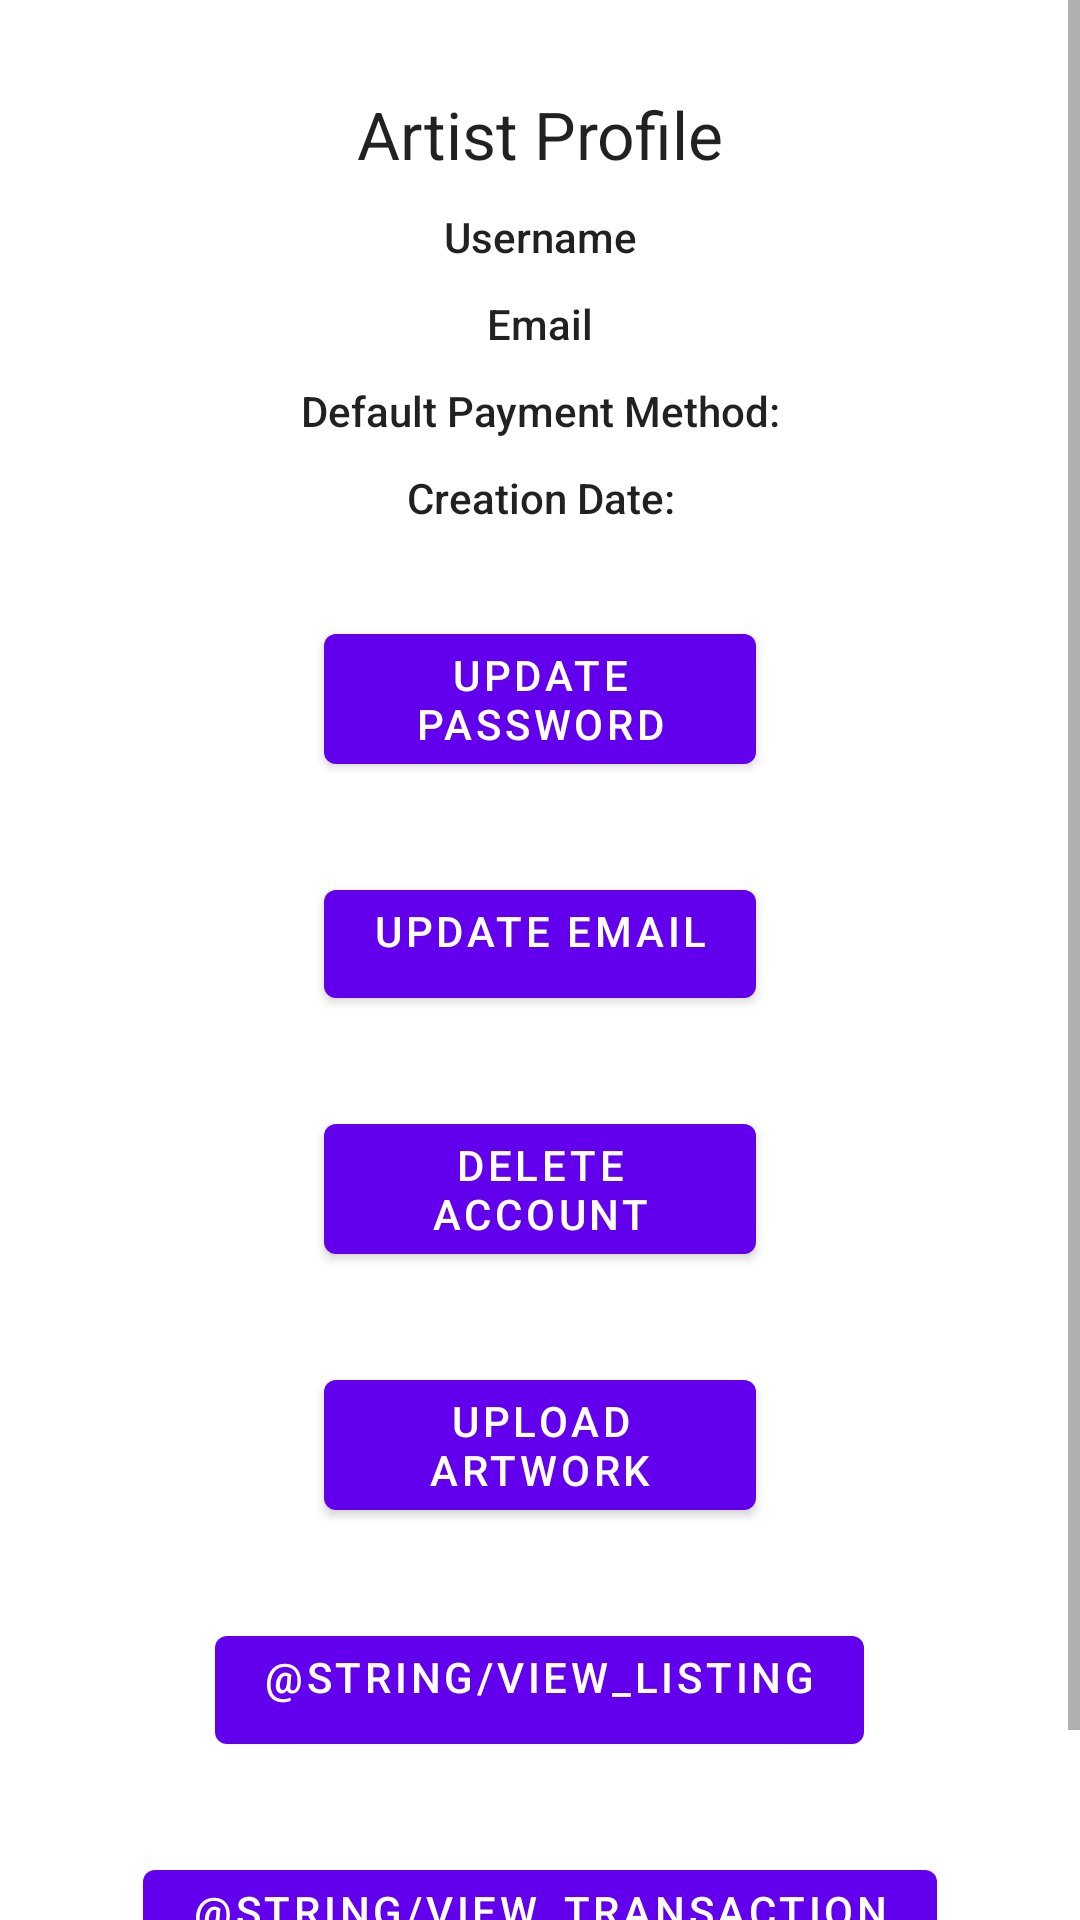

Write the Android layout XML for this screen, with the resource values it uses.
<!-- AndroidManifest.xml: application theme Theme.SmartGalleryAndroid -->
<!-- res/layout/artist_profile.xml -->
<?xml version="1.0" encoding="utf-8"?>
<ScrollView xmlns:android="http://schemas.android.com/apk/res/android"
    xmlns:app="http://schemas.android.com/apk/res-auto"
    xmlns:tools="http://schemas.android.com/tools"
    android:id="@+id/ScrollView"
    android:layout_width="match_parent"
    android:layout_height="match_parent"
    android:layout_marginTop="10dp"
    tools:context=".ViewArtist">

    <LinearLayout
        android:layout_width="match_parent"
        android:layout_height="wrap_content"
        android:orientation="vertical"
        app:layout_constraintLeft_toLeftOf="parent"
        app:layout_constraintRight_toRightOf="parent"
        app:layout_constraintTop_toTopOf="parent"
        >

        <TextView
            android:id="@+id/artist_profile_title"
            android:layout_width="wrap_content"
            android:layout_height="wrap_content"
            android:layout_gravity="center_horizontal"
            android:layout_marginTop="30dp"
            android:text="@string/artist_profile_title"
            android:textAppearance="@style/TextAppearance.AppCompat.Large" />

        <TextView
            android:id="@+id/artist_username"
            android:layout_width="match_parent"
            android:layout_height="wrap_content"
            android:layout_marginTop="10dp"
            android:gravity="center_horizontal"
            android:text="@string/username_hint"
            android:textAppearance="@style/TextAppearance.AppCompat.Body2" />

        <TextView
            android:id="@+id/artist_email"
            android:layout_width="match_parent"
            android:layout_height="wrap_content"
            android:layout_marginTop="10dp"
            android:gravity="center_horizontal"
            android:text="@string/email_hint"
            android:textAppearance="@style/TextAppearance.AppCompat.Body2" />

        <TextView
            android:id="@+id/artist_default_payment_method"
            android:layout_width="match_parent"
            android:layout_height="wrap_content"
            android:layout_marginTop="10dp"
            android:gravity="center_horizontal"
            android:text="@string/default_payment_method"
            android:textAppearance="@style/TextAppearance.AppCompat.Body2" />

        <TextView
            android:id="@+id/artist_creation_date"
            android:layout_width="match_parent"
            android:layout_height="wrap_content"
            android:layout_marginTop="10dp"
            android:gravity="center_horizontal"
            android:text="@string/creation_date"
            android:textAppearance="@style/TextAppearance.AppCompat.Body2" />

        <Button
            android:id="@+id/artist_update_password_button"
            android:layout_width="144dp"
            android:layout_height="wrap_content"
            android:layout_gravity="center_horizontal"
            android:layout_marginTop="30dp"
            android:gravity="center_horizontal"
            android:onClick="showPass"
            android:text="@string/artist_update_password_button" />

        <EditText
            android:id="@+id/artist_oldpassword"
            android:layout_width="wrap_content"
            android:layout_height="wrap_content"
            android:ems="10"
            android:gravity="center_horizontal"
            android:hint="@string/old_password"
            android:importantForAutofill="no"
            android:inputType="textPassword"
            android:visibility="gone" />

        <EditText
            android:id="@+id/artist_newPassword"
            android:layout_width="match_parent"
            android:layout_height="wrap_content"
            android:ems="10"
            android:gravity="center_horizontal"
            android:hint="@string/new_password"
            android:importantForAutofill="no"
            android:visibility="gone"
            android:inputType="textPassword" />

        <Button
            android:id="@+id/artist_changepass_button"
            android:layout_width="wrap_content"
            android:layout_height="wrap_content"
            android:layout_gravity="center_horizontal"
            android:layout_marginTop="30dp"
            android:visibility="gone"
            android:onClick="updatePassword"
            android:text="@string/change" />

        <Button
            android:id="@+id/artist_cancelpass_button"
            android:layout_width="wrap_content"
            android:layout_height="wrap_content"
            android:layout_gravity="center_horizontal"
            android:layout_marginTop="30dp"
            android:visibility="gone"
            android:onClick="hidePass"
            android:text="@string/cancel" />

        <Button
            android:id="@+id/artist_update_email_button"
            android:layout_width="144dp"
            android:layout_height="wrap_content"
            android:layout_gravity="center_horizontal"
            android:layout_marginTop="30dp"
            android:gravity="center_horizontal"
            android:onClick="showEmail"
            android:text="@string/artist_update_email_button" />

        <EditText
            android:id="@+id/artist_newemail"
            android:layout_width="match_parent"
            android:layout_height="wrap_content"
            android:ems="10"
            android:gravity="center_horizontal"
            android:hint="@string/new_email"
            android:importantForAutofill="no"
            android:inputType="textWebEmailAddress"
            android:visibility="gone" />

        <EditText
            android:id="@+id/artist_password"
            android:layout_width="match_parent"
            android:layout_height="wrap_content"
            android:ems="10"
            android:gravity="center_horizontal"
            android:hint="@string/password_hint"
            android:importantForAutofill="no"
            android:inputType="textPassword"
            android:visibility="gone" />

        <Button
            android:id="@+id/artist_changeemail_button"
            android:layout_width="wrap_content"
            android:layout_height="wrap_content"
            android:layout_gravity="center_horizontal"
            android:layout_marginTop="30dp"
            android:onClick="updateEmail"
            android:text="@string/change"
            android:visibility="gone" />

        <Button
            android:id="@+id/artist_cancelemail_button"
            android:layout_width="wrap_content"
            android:layout_height="wrap_content"
            android:layout_gravity="center_horizontal"
            android:layout_marginTop="30dp"
            android:onClick="hideEmail"
            android:text="@string/cancel"
            android:visibility="gone" />

        <Button
            android:id="@+id/artist_delete_account_button"
            android:layout_width="144dp"
            android:layout_height="wrap_content"
            android:layout_gravity="center_horizontal"
            android:layout_marginTop="30dp"
            android:gravity="center_horizontal"
            android:onClick="deleteAccount"
            android:text="@string/artist_delete_account_button" />

        <Button
            android:id="@+id/upload_artwork_button"
            android:layout_width="144dp"
            android:layout_height="wrap_content"
            android:layout_gravity="center_horizontal"
            android:layout_marginTop="30dp"
            android:gravity="center_horizontal"
            android:text="@string/upload_artwork_button" />

        <Button
            android:id="@+id/artist_view_listing_button"
            android:layout_width="wrap_content"
            android:layout_height="wrap_content"
            android:layout_marginTop="30dp"
            android:layout_gravity="center_horizontal"
            android:gravity="center_horizontal"
            android:text="@string/view_listing" />

        <Button
            android:id="@+id/artist_view_transaction"
            android:layout_width="wrap_content"
            android:layout_height="wrap_content"
            android:layout_gravity="center_horizontal"
            android:layout_marginTop="30dp"
            android:gravity="center_horizontal"
            android:text="@string/view_transaction" />

        <Button
            android:id="@+id/log_out"
            android:layout_width="150dp"
            android:layout_height="40dp"
            android:layout_gravity="center_horizontal"
            android:layout_marginTop="5dp"
            android:gravity="center_horizontal"
            android:onClick="logOut"
            android:text="Log Out" />

    </LinearLayout>
</ScrollView>
<!-- resources referenced by this layout -->
<resources>
  <string name="artist_delete_account_button">Delete Account</string>
  <string name="artist_profile_title">Artist Profile</string>
  <string name="artist_update_email_button">Update Email</string>
  <string name="artist_update_password_button">Update Password</string>
  <string name="cancel">Cancel</string>
  <string name="change">Change</string>
  <string name="creation_date">Creation Date:</string>
  <string name="default_payment_method">Default Payment Method:</string>
  <string name="email_hint">Email</string>
  <string name="new_email">New Email</string>
  <string name="new_password">New Password</string>
  <string name="old_password">Old Password</string>
  <string name="password_hint">Password</string>
  <string name="upload_artwork_button">Upload Artwork</string>
  <string name="username_hint">Username</string>
  <style name="Theme.SmartGalleryAndroid" parent="Theme.MaterialComponents.DayNight.DarkActionBar">
          
          <item name="colorPrimary">@color/purple_500</item>
          <item name="colorPrimaryVariant">@color/purple_700</item>
          <item name="colorOnPrimary">@color/white</item>
          
          <item name="colorSecondary">@color/teal_200</item>
          <item name="colorSecondaryVariant">@color/teal_700</item>
          <item name="colorOnSecondary">@color/black</item>
          
          <item name="android:statusBarColor" tools:targetApi="l">?attr/colorPrimaryVariant</item>
          
      </style>
  <!-- not gathered from this repository: default colours our renderer supplied (Android Studio template values) -->
  <color name="purple_500">#FF6200EE</color>
  <color name="purple_700">#FF3700B3</color>
  <color name="teal_200">#FF03DAC5</color>
  <color name="teal_700">#FF018786</color>
  <color name="black">#FF000000</color>
  <color name="white">#FFFFFFFF</color>
</resources>
